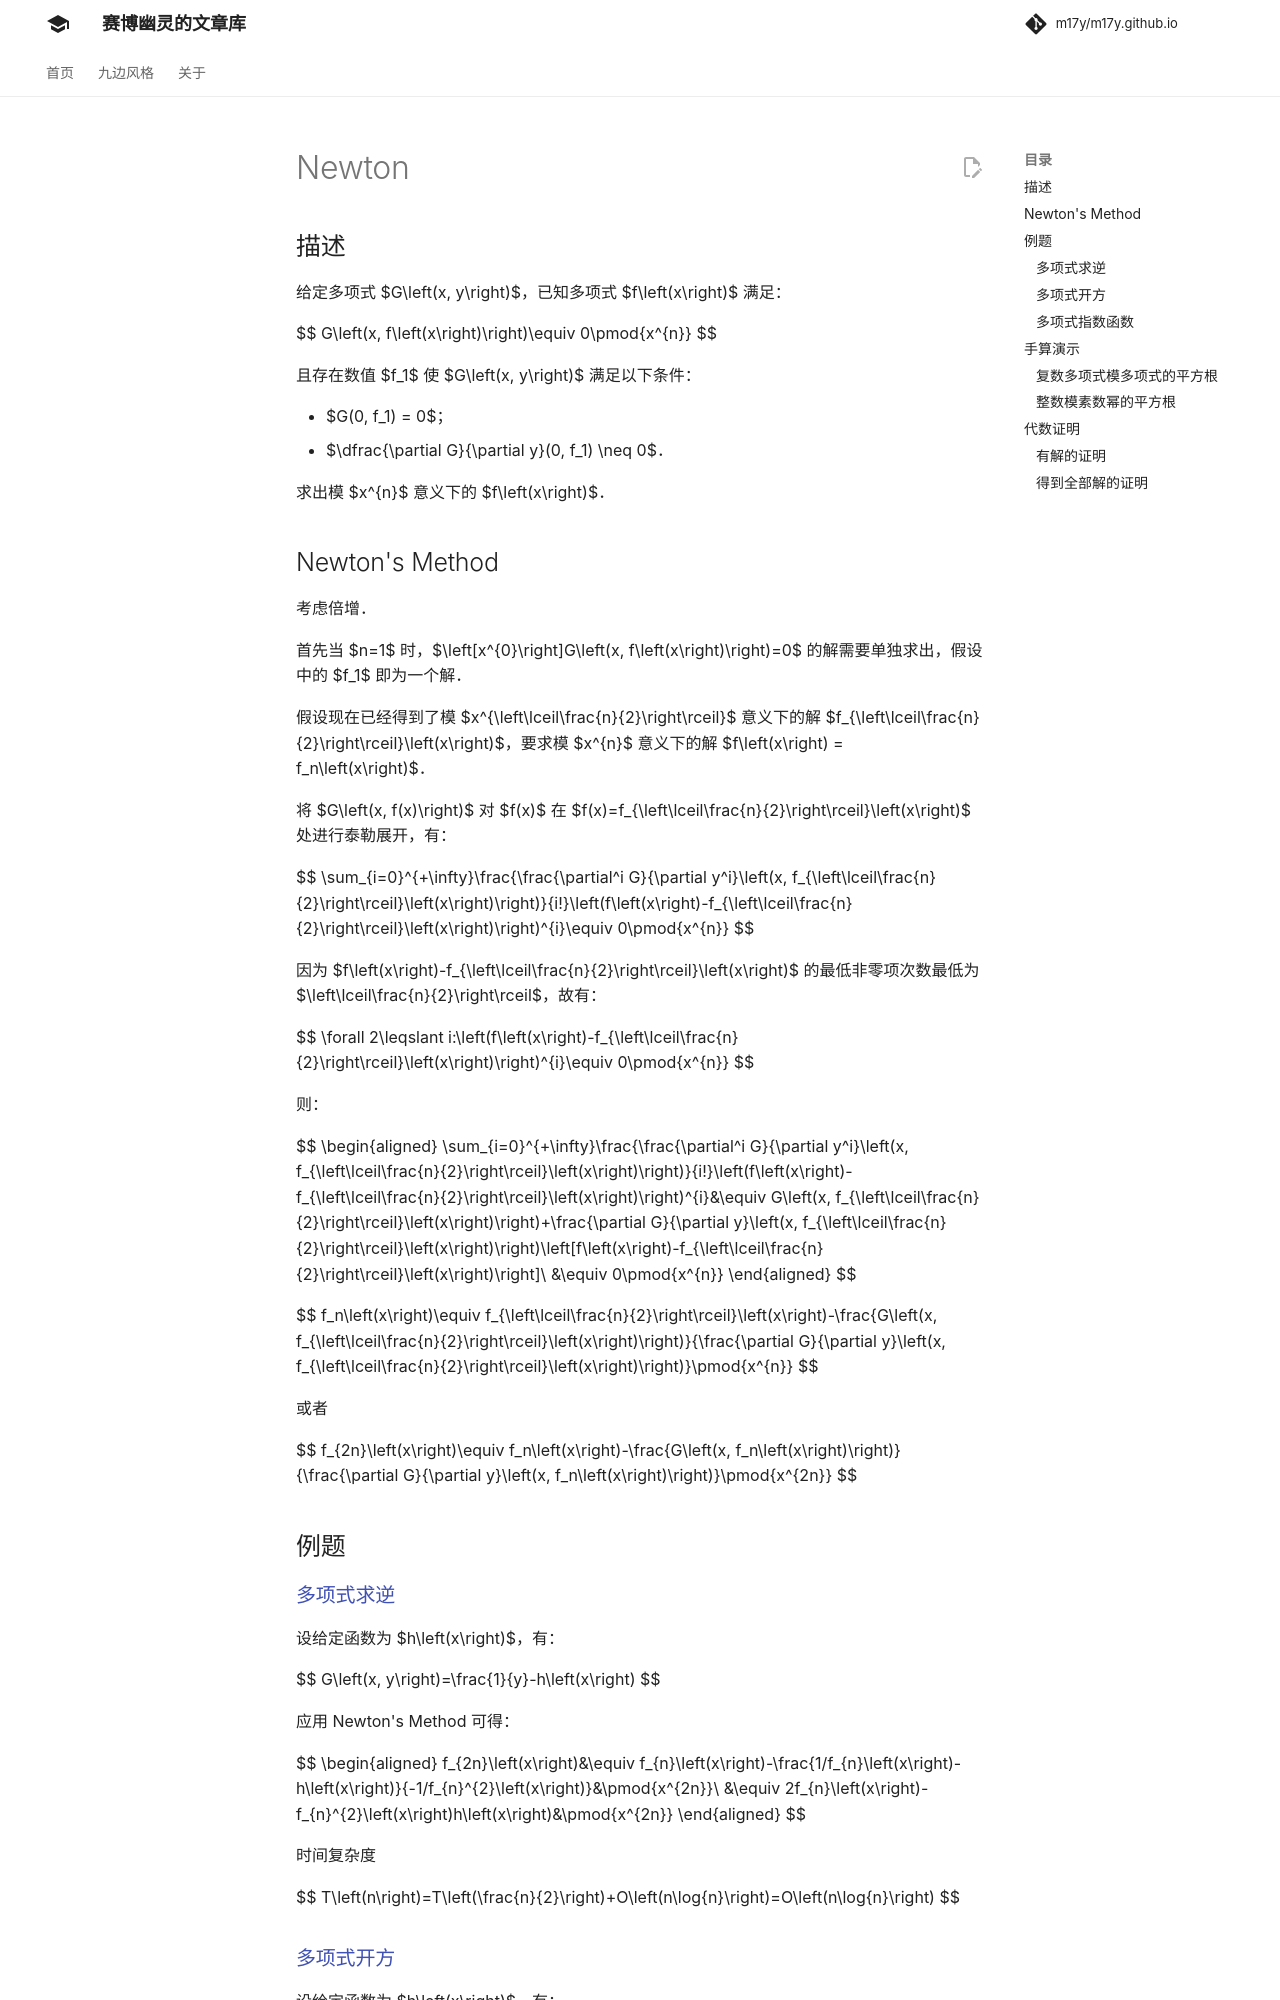

repository: m17y/m17y.github.io · page: math/poly/newton/index.html · generator: mkdocs

## 描述

给定多项式 $g\left(x\right)$，已知有 $f\left(x\right)$ 满足：

$$
g\left(f\left(x\right)\right)\equiv 0\pmod{x^{n}}
$$

求出模 $x^{n}$ 意义下的 $f\left(x\right)$。

## Newton's Method

考虑倍增。

首先当 $n=1$ 时，$\left[x^{0}\right]g\left(f\left(x\right)\right)=0$ 的解需要单独求出。

假设现在已经得到了模 $x^{\left\lceil\frac{n}{2}\right\rceil}$ 意义下的解 $f_{0}\left(x\right)$，要求模 $x^{n}$ 意义下的解 $f\left(x\right)$。

将 $g\left(f\left(x\right)\right)$ 在 $f_{0}\left(x\right)$ 处进行泰勒展开，有：

$$
\sum_{i=0}^{+\infty}\frac{g^{\left(i\right)}\left(f_{0}\left(x\right)\right)}{i!}\left(f\left(x\right)-f_{0}\left(x\right)\right)^{i}\equiv 0\pmod{x^{n}}
$$

因为 $f\left(x\right)-f_{0}\left(x\right)$ 的最低非零项次数最低为 $\left\lceil\frac{n}{2}\right\rceil$，故有：

$$
\forall 2\leqslant i:\left(f\left(x\right)-f_{0}\left(x\right)\right)^{i}\equiv 0\pmod{x^{n}}
$$

则：
